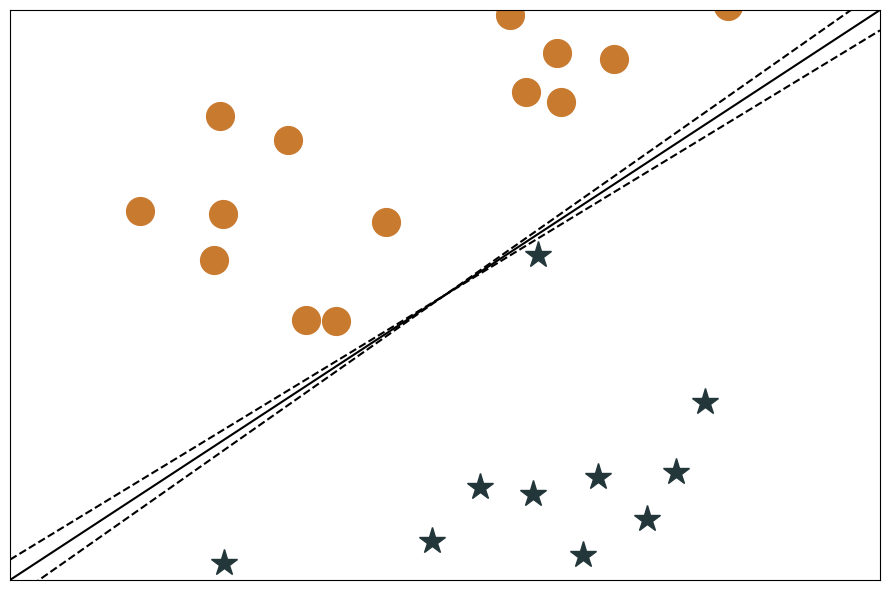
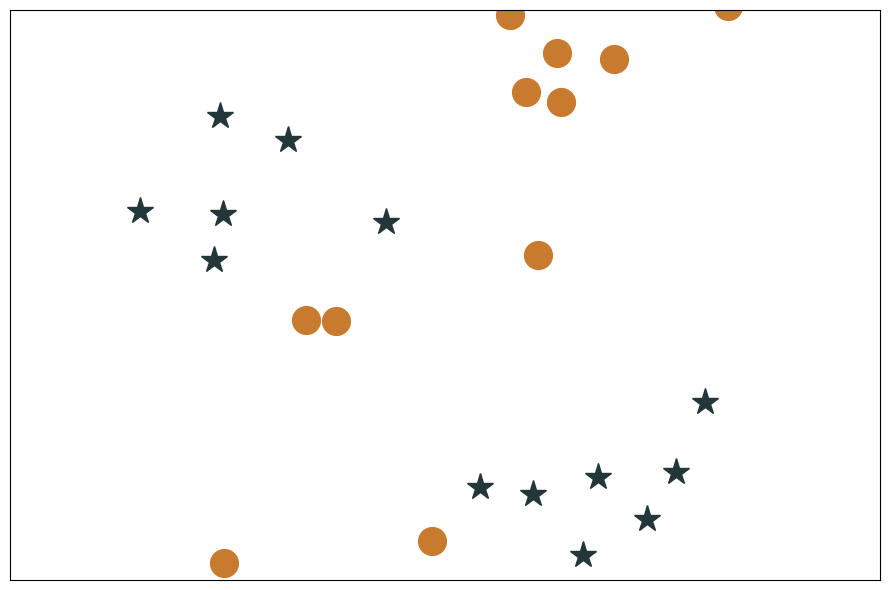

Write Python code to recreate these figures, in order.
import matplotlib
matplotlib.use('Agg')
import matplotlib.pyplot as plt
import numpy as np
import os

np.random.seed(13)

output_dir = 'plots/classification'
if not os.path.exists(output_dir):
    os.makedirs(output_dir)

N=100
x = np.random.random(N)
err = np.random.normal(0, 2, N)

fig = plt.figure(figsize=(9, 6))
ax = fig.add_subplot(111)
ax.plot(x[err>0], x[err>0]+err[err>0], 'o', ms=20, color='#C87A2F')
ax.plot(x[err<0], x[err<0]+err[err<0], '*', ms=20, color='#23373b')
ax.plot([-0.2,1.2],[-0.2,1.2],'k-')
ax.plot([-0.2,1.2],[-0.25,1.25],'k--')
ax.plot([-0.2,1.2],[-0.15,1.15],'k--')
plt.gca().xaxis.set_major_locator(plt.NullLocator())
plt.gca().yaxis.set_major_locator(plt.NullLocator())
plt.xlim([-0.2, 1.2])
plt.ylim([-0.2, 1.2])
fig.tight_layout()
fig.savefig(os.path.join(output_dir, 'classification.png'), 
      bbox_inches='tight')


fig = plt.figure(figsize=(9, 6))
ax = fig.add_subplot(111)
y = x + err
xor = (x < 0.5) & (y < 0.5) | (x > 0.5) & (y > 0.5)
ax.plot(x[xor], y[xor], 'o', ms=20, color='#C87A2F')
ax.plot(x[np.logical_not(xor)], 
        y[np.logical_not(xor)], '*', ms=20, color='#23373b')
plt.gca().xaxis.set_major_locator(plt.NullLocator())
plt.gca().yaxis.set_major_locator(plt.NullLocator())
plt.xlim([-0.2, 1.2])
plt.ylim([-0.2, 1.2])
fig.tight_layout()
fig.savefig(os.path.join(output_dir, 'classification-xor.png'), 
      bbox_inches='tight')



